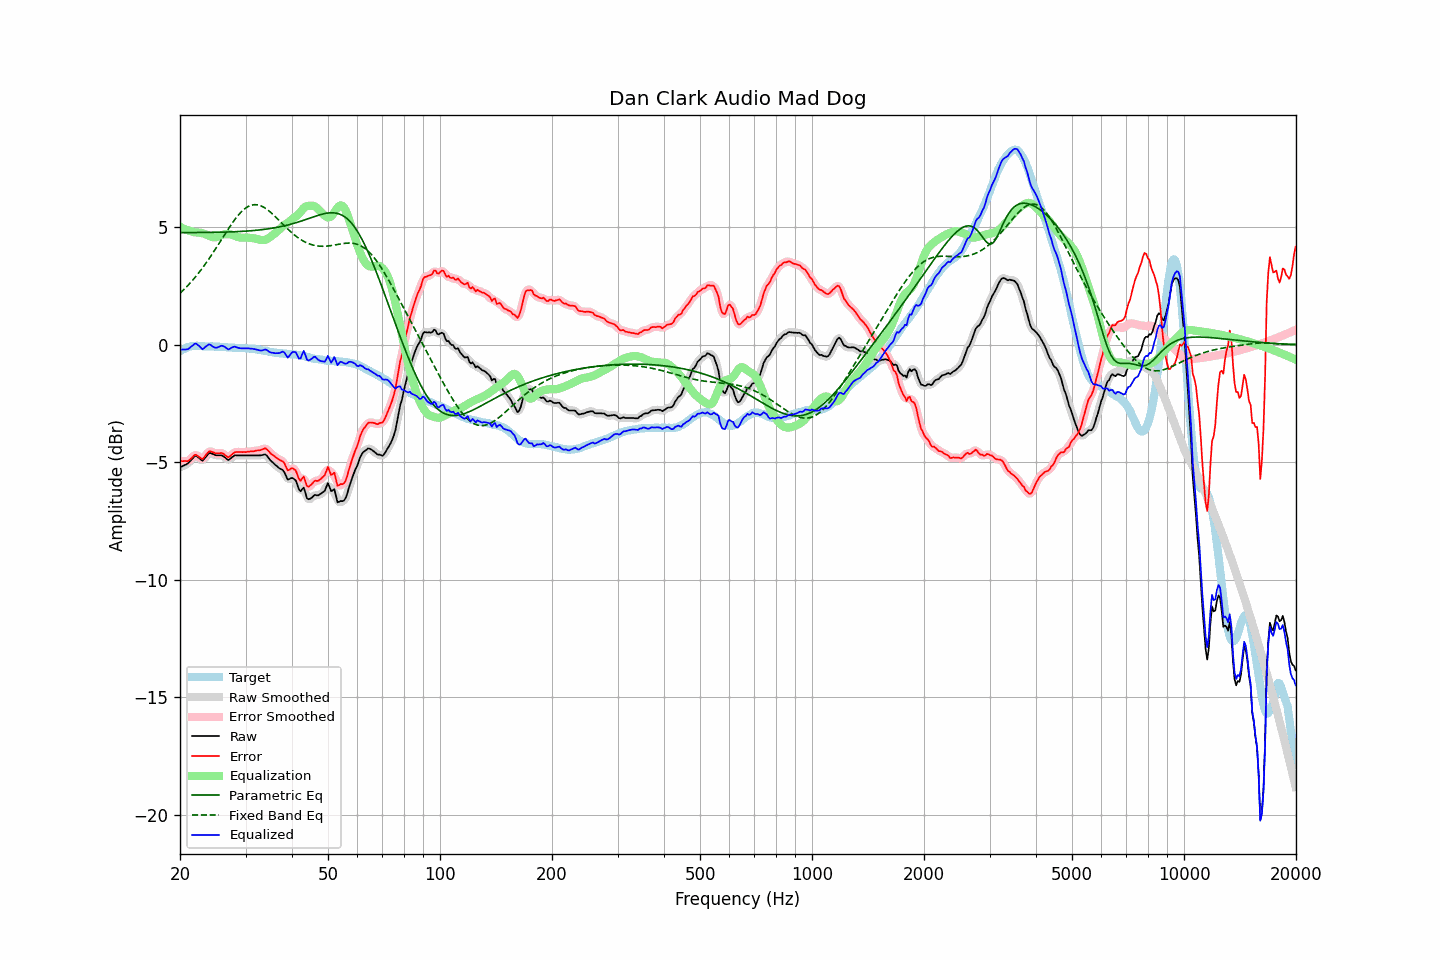

The file beside this chart, header and first rows:
frequency, raw, error, smoothed, error_smoothed, equalization, parametric_eq, fixed_band_eq, equalized_raw, equalized_smoothed, target
20.00, -5.22, -4.95, -5.22, -4.94, 5.02, 4.77, 2.19, -0.20, -0.20, -0.27
20.20, -5.19, -4.96, -5.19, -4.96, 4.98, 4.77, 2.26, -0.21, -0.21, -0.23
20.40, -5.15, -4.96, -5.16, -4.96, 4.95, 4.77, 2.32, -0.20, -0.21, -0.19
20.61, -5.12, -4.95, -5.12, -4.96, 4.92, 4.77, 2.39, -0.20, -0.21, -0.17
20.81, -5.09, -4.96, -5.09, -4.96, 4.89, 4.77, 2.46, -0.20, -0.20, -0.13
21.02, -5.05, -4.96, -5.04, -4.94, 4.86, 4.77, 2.53, -0.19, -0.18, -0.09
21.23, -4.98, -4.90, -4.98, -4.90, 4.84, 4.77, 2.60, -0.14, -0.14, -0.08
21.44, -4.90, -4.83, -4.90, -4.84, 4.82, 4.77, 2.68, -0.07, -0.08, -0.06
21.66, -4.83, -4.78, -4.82, -4.76, 4.80, 4.77, 2.75, -0.03, -0.02, -0.05
21.87, -4.75, -4.69, -4.76, -4.71, 4.79, 4.77, 2.84, 0.04, 0.02, -0.06
22.09, -4.73, -4.68, -4.75, -4.70, 4.78, 4.77, 2.92, 0.05, 0.03, -0.05
22.31, -4.78, -4.73, -4.77, -4.73, 4.77, 4.77, 3.00, -0.01, 0.00, -0.05
22.54, -4.83, -4.78, -4.84, -4.79, 4.77, 4.77, 3.09, -0.06, -0.07, -0.05
22.76, -4.89, -4.83, -4.89, -4.84, 4.76, 4.78, 3.18, -0.13, -0.13, -0.06
22.99, -4.94, -4.87, -4.90, -4.84, 4.74, 4.78, 3.27, -0.20, -0.16, -0.07
23.22, -4.86, -4.79, -4.87, -4.80, 4.72, 4.78, 3.36, -0.14, -0.14, -0.07
23.45, -4.78, -4.70, -4.79, -4.71, 4.70, 4.78, 3.46, -0.08, -0.09, -0.08
23.69, -4.70, -4.62, -4.69, -4.62, 4.67, 4.78, 3.55, -0.03, -0.02, -0.08
23.92, -4.62, -4.54, -4.64, -4.56, 4.64, 4.78, 3.65, 0.02, -0.00, -0.08
24.16, -4.61, -4.54, -4.62, -4.54, 4.60, 4.78, 3.75, -0.01, -0.01, -0.07
24.40, -4.64, -4.57, -4.63, -4.56, 4.58, 4.78, 3.86, -0.06, -0.05, -0.07
24.65, -4.67, -4.59, -4.67, -4.59, 4.57, 4.78, 3.96, -0.10, -0.10, -0.08
24.89, -4.70, -4.62, -4.69, -4.61, 4.57, 4.78, 4.07, -0.13, -0.12, -0.08
25.14, -4.71, -4.63, -4.71, -4.63, 4.59, 4.78, 4.17, -0.12, -0.12, -0.08
25.39, -4.71, -4.63, -4.71, -4.62, 4.61, 4.79, 4.28, -0.10, -0.10, -0.08
25.65, -4.71, -4.62, -4.71, -4.61, 4.64, 4.79, 4.39, -0.07, -0.07, -0.09
25.91, -4.71, -4.61, -4.72, -4.62, 4.67, 4.79, 4.50, -0.04, -0.05, -0.10
26.16, -4.75, -4.65, -4.75, -4.65, 4.69, 4.79, 4.60, -0.06, -0.06, -0.10
26.43, -4.80, -4.69, -4.81, -4.70, 4.70, 4.79, 4.71, -0.10, -0.11, -0.11
26.69, -4.86, -4.75, -4.86, -4.75, 4.71, 4.79, 4.82, -0.15, -0.15, -0.11
26.96, -4.91, -4.79, -4.88, -4.77, 4.71, 4.80, 4.92, -0.20, -0.18, -0.12
27.23, -4.87, -4.75, -4.87, -4.75, 4.70, 4.80, 5.03, -0.17, -0.17, -0.12
27.50, -4.81, -4.69, -4.82, -4.70, 4.68, 4.80, 5.13, -0.13, -0.13, -0.12
27.77, -4.76, -4.63, -4.76, -4.63, 4.66, 4.80, 5.22, -0.10, -0.10, -0.13
28.05, -4.71, -4.58, -4.72, -4.59, 4.63, 4.81, 5.32, -0.08, -0.09, -0.13
28.33, -4.71, -4.57, -4.71, -4.57, 4.60, 4.81, 5.41, -0.11, -0.10, -0.14
28.62, -4.71, -4.57, -4.71, -4.56, 4.58, 4.81, 5.49, -0.13, -0.13, -0.14
28.90, -4.71, -4.57, -4.71, -4.57, 4.56, 4.82, 5.57, -0.15, -0.15, -0.14
29.19, -4.71, -4.57, -4.71, -4.57, 4.56, 4.82, 5.64, -0.15, -0.15, -0.14
29.48, -4.71, -4.57, -4.71, -4.57, 4.56, 4.83, 5.71, -0.15, -0.15, -0.14
29.78, -4.71, -4.56, -4.71, -4.57, 4.56, 4.83, 5.77, -0.15, -0.15, -0.15
30.08, -4.71, -4.57, -4.71, -4.56, 4.56, 4.83, 5.82, -0.15, -0.15, -0.14
30.38, -4.71, -4.55, -4.71, -4.56, 4.56, 4.84, 5.87, -0.15, -0.15, -0.16
30.68, -4.71, -4.55, -4.71, -4.55, 4.55, 4.84, 5.90, -0.16, -0.16, -0.16
30.99, -4.71, -4.54, -4.71, -4.54, 4.55, 4.85, 5.93, -0.16, -0.16, -0.17
31.30, -4.71, -4.54, -4.71, -4.54, 4.54, 4.85, 5.95, -0.17, -0.17, -0.17
31.61, -4.71, -4.54, -4.71, -4.53, 4.53, 4.86, 5.96, -0.18, -0.18, -0.17
31.93, -4.71, -4.51, -4.71, -4.52, 4.51, 4.87, 5.96, -0.20, -0.20, -0.20
32.24, -4.71, -4.50, -4.71, -4.51, 4.49, 4.87, 5.96, -0.22, -0.22, -0.21
32.57, -4.71, -4.50, -4.71, -4.50, 4.48, 4.88, 5.94, -0.23, -0.24, -0.21
32.89, -4.71, -4.49, -4.71, -4.48, 4.46, 4.89, 5.92, -0.25, -0.25, -0.22
33.22, -4.70, -4.46, -4.69, -4.45, 4.45, 4.90, 5.89, -0.25, -0.24, -0.24
33.55, -4.68, -4.43, -4.68, -4.43, 4.45, 4.90, 5.85, -0.22, -0.22, -0.24
33.89, -4.67, -4.40, -4.69, -4.42, 4.47, 4.91, 5.81, -0.20, -0.22, -0.27
34.23, -4.72, -4.45, -4.73, -4.45, 4.49, 4.92, 5.77, -0.23, -0.24, -0.27
34.57, -4.81, -4.52, -4.80, -4.52, 4.53, 4.93, 5.71, -0.28, -0.27, -0.29
34.92, -4.90, -4.60, -4.89, -4.59, 4.58, 4.94, 5.66, -0.32, -0.31, -0.30
35.27, -4.97, -4.66, -4.97, -4.66, 4.63, 4.95, 5.60, -0.34, -0.34, -0.30
35.62, -5.03, -4.70, -5.03, -4.71, 4.69, 4.96, 5.53, -0.34, -0.35, -0.33
35.97, -5.10, -4.76, -5.09, -4.76, 4.74, 4.98, 5.47, -0.36, -0.36, -0.34
... 635 more rows
